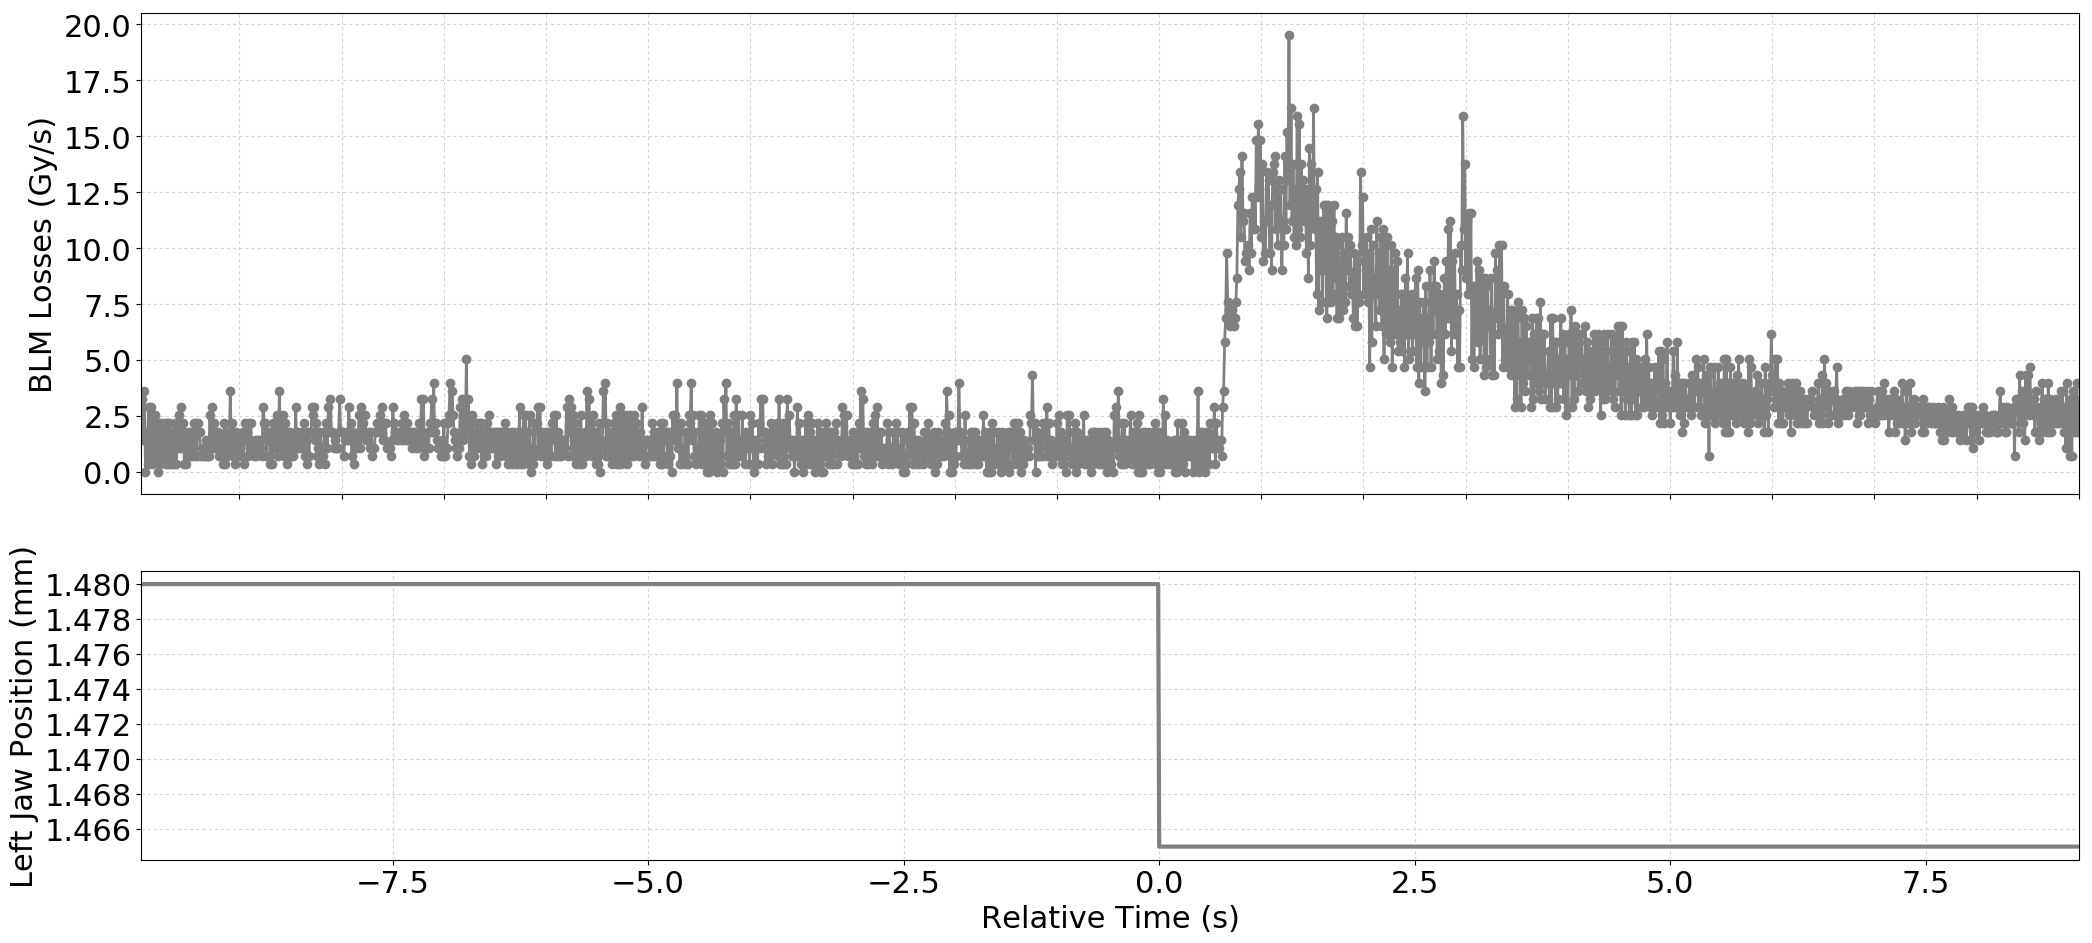

The table this chart was drawn from, first rows:
Timestamp, position, BLMTI.06R7.B2I10_TCP.C6R7.B2
1494675447520, 1.48, 1.81e-06
1494675447530, 1.48, 3.258e-06
1494675447540, 1.48, 1.4480000000000002e-06
1494675447550, 1.48, 3.62e-06
1494675447560, 1.48, 0.0
1494675447570, 1.48, 1.81e-06
1494675447580, 1.48, 3.6200000000000004e-07
1494675447590, 1.48, 2.8960000000000003e-06
1494675447600, 1.48, 7.240000000000001e-07
1494675447610, 1.48, 2.8960000000000003e-06
1494675447620, 1.48, 3.6200000000000004e-07
1494675447630, 1.48, 2.5340000000000002e-06
1494675447640, 1.48, 7.240000000000001e-07
1494675447650, 1.48, 2.5340000000000002e-06
1494675447660, 1.48, 7.240000000000001e-07
1494675447670, 1.48, 1.81e-06
1494675447680, 1.48, 0.0
1494675447690, 1.48, 2.1719999999999997e-06
1494675447700, 1.48, 3.6200000000000004e-07
1494675447710, 1.48, 2.1719999999999997e-06
1494675447720, 1.48, 1.0859999999999999e-06
1494675447730, 1.48, 1.81e-06
1494675447740, 1.48, 7.240000000000001e-07
1494675447750, 1.48, 2.1719999999999997e-06
1494675447760, 1.48, 3.6200000000000004e-07
1494675447770, 1.48, 2.1719999999999997e-06
1494675447780, 1.48, 3.6200000000000004e-07
1494675447790, 1.48, 2.1719999999999997e-06
1494675447800, 1.48, 3.6200000000000004e-07
1494675447810, 1.48, 1.81e-06
1494675447820, 1.48, 3.6200000000000004e-07
1494675447830, 1.48, 1.4480000000000002e-06
1494675447840, 1.48, 3.6200000000000004e-07
1494675447850, 1.48, 2.1719999999999997e-06
1494675447860, 1.48, 3.6200000000000004e-07
1494675447870, 1.48, 1.81e-06
1494675447880, 1.48, 1.0859999999999999e-06
1494675447890, 1.48, 2.5340000000000002e-06
1494675447900, 1.48, 1.0859999999999999e-06
1494675447910, 1.48, 2.8960000000000003e-06
1494675447920, 1.48, 1.0859999999999999e-06
1494675447930, 1.48, 2.1719999999999997e-06
1494675447940, 1.48, 3.6200000000000004e-07
1494675447950, 1.48, 1.81e-06
1494675447960, 1.48, 3.6200000000000004e-07
1494675447970, 1.48, 1.4480000000000002e-06
1494675447980, 1.48, 7.240000000000001e-07
1494675447990, 1.48, 1.81e-06
1494675448000, 1.48, 7.240000000000001e-07
1494675448010, 1.48, 1.81e-06
1494675448020, 1.48, 7.240000000000001e-07
1494675448030, 1.48, 2.1719999999999997e-06
1494675448040, 1.48, 7.240000000000001e-07
1494675448050, 1.48, 2.1719999999999997e-06
1494675448060, 1.48, 7.240000000000001e-07
1494675448070, 1.48, 2.1719999999999997e-06
1494675448080, 1.48, 1.81e-06
1494675448090, 1.48, 1.81e-06
1494675448100, 1.48, 7.240000000000001e-07
1494675448110, 1.48, 1.0859999999999999e-06
... 1,837 more rows
